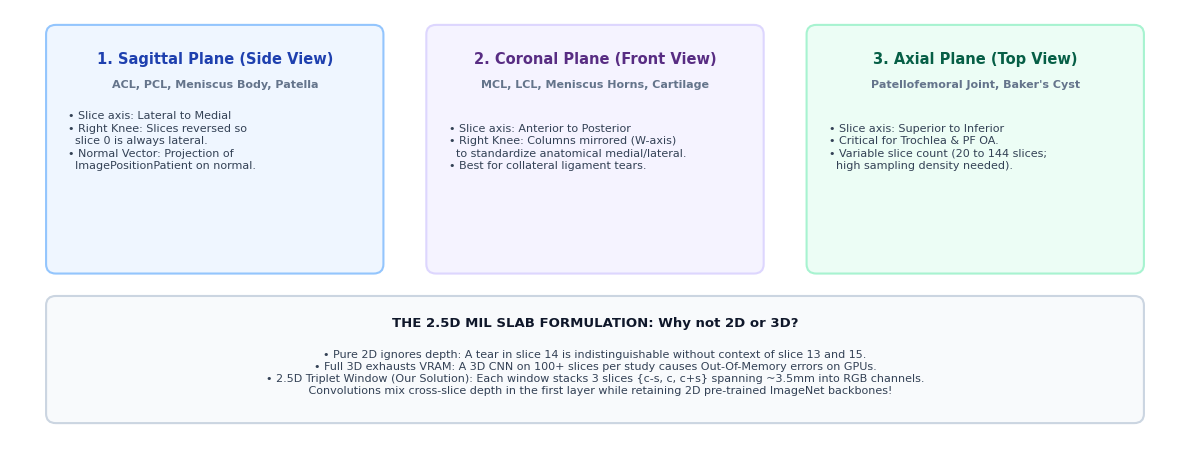
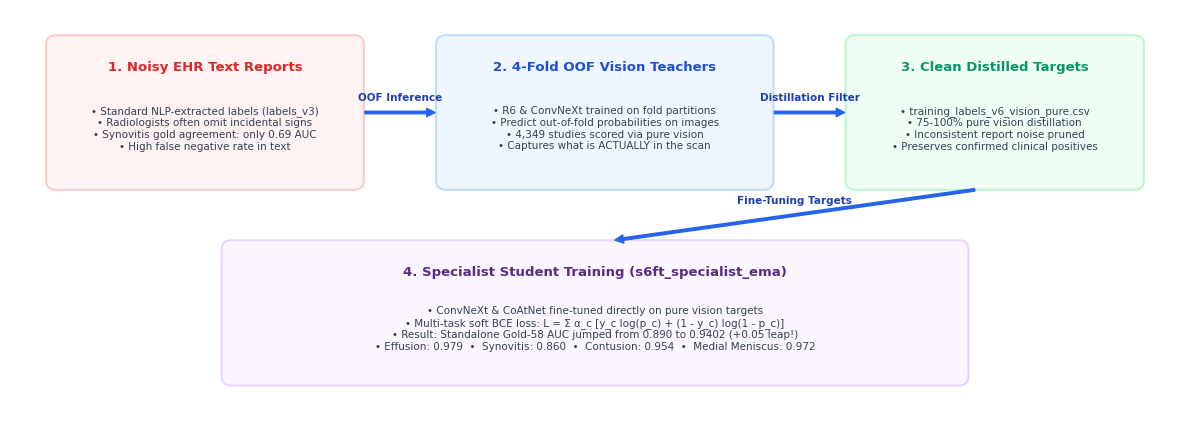

These figures' Python source, in order:
import matplotlib.pyplot as plt
import matplotlib.patches as patches
import numpy as np
import os

os.makedirs('assets', exist_ok=True)
plt.rcParams['font.sans-serif'] = 'DejaVu Sans'
plt.rcParams['font.family'] = 'sans-serif'

# -------------------------------------------------------------
# 1. MRI Planes & 2.5D Slab Sampling Diagram
# -------------------------------------------------------------
def make_mri_planes_diagram():
    fig, ax = plt.subplots(figsize=(12, 4.6), dpi=300)
    fig.patch.set_facecolor('#FFFFFF')
    ax.set_facecolor('#FFFFFF')
    ax.axis('off')
    ax.set_xlim(0, 12)
    ax.set_ylim(0, 4.6)

    def draw_card(x, y, w, h, title, sub, bg, border, head_c):
        card = patches.FancyBboxPatch((x, y), w, h, boxstyle="round,pad=0.03,rounding_size=0.1",
                                     facecolor=bg, edgecolor=border, linewidth=1.5, zorder=2)
        ax.add_patch(card)
        ax.text(x + w/2, y + h - 0.25, title, ha='center', va='top', fontsize=10.5, fontweight='bold', color=head_c, zorder=3)
        ax.text(x + w/2, y + h - 0.55, sub, ha='center', va='top', fontsize=8, fontweight='bold', color='#64748B', zorder=3)

    # 3 Anatomical Planes Cards
    draw_card(0.4, 1.8, 3.4, 2.6, "1. Sagittal Plane (Side View)", "ACL, PCL, Meniscus Body, Patella", '#EFF6FF', '#93C5FD', '#1E40AF')
    draw_card(4.3, 1.8, 3.4, 2.6, "2. Coronal Plane (Front View)", "MCL, LCL, Meniscus Horns, Cartilage", '#F5F3FF', '#DDD6FE', '#582C83')
    draw_card(8.2, 1.8, 3.4, 2.6, "3. Axial Plane (Top View)", "Patellofemoral Joint, Baker's Cyst", '#ECFDF5', '#A7F3D0', '#065F46')

    # Content inside Plane Cards
    ax.text(0.6, 2.9, "• Slice axis: Lateral to Medial\n• Right Knee: Slices reversed so\n  slice 0 is always lateral.\n• Normal Vector: Projection of\n  ImagePositionPatient on normal.", fontsize=8, color='#334155', linespacing=1.3, zorder=3)
    ax.text(4.5, 2.9, "• Slice axis: Anterior to Posterior\n• Right Knee: Columns mirrored (W-axis)\n  to standardize anatomical medial/lateral.\n• Best for collateral ligament tears.", fontsize=8, color='#334155', linespacing=1.3, zorder=3)
    ax.text(8.4, 2.9, "• Slice axis: Superior to Inferior\n• Critical for Trochlea & PF OA.\n• Variable slice count (20 to 144 slices;\n  high sampling density needed).", fontsize=8, color='#334155', linespacing=1.3, zorder=3)

    # Bottom Slab Formulation Card
    slab_box = patches.FancyBboxPatch((0.4, 0.2), 11.2, 1.3, boxstyle="round,pad=0.03,rounding_size=0.1",
                                     facecolor='#F8FAFC', edgecolor='#CBD5E1', linewidth=1.5, zorder=2)
    ax.add_patch(slab_box)
    ax.text(6.0, 1.25, "THE 2.5D MIL SLAB FORMULATION: Why not 2D or 3D?", ha='center', va='center', fontsize=9.5, fontweight='bold', color='#0F172A', zorder=3)
    ax.text(6.0, 0.72, 
            "• Pure 2D ignores depth: A tear in slice 14 is indistinguishable without context of slice 13 and 15.\n"
            "• Full 3D exhausts VRAM: A 3D CNN on 100+ slices per study causes Out-Of-Memory errors on GPUs.\n"
            "• 2.5D Triplet Window (Our Solution): Each window stacks 3 slices {c-s, c, c+s} spanning ~3.5mm into RGB channels.\n"
            "   Convolutions mix cross-slice depth in the first layer while retaining 2D pre-trained ImageNet backbones!", 
            ha='center', va='center', fontsize=8, color='#334155', linespacing=1.25, zorder=3)

    plt.tight_layout()
    plt.savefig('assets/diagram_mri_planes_windows.png', dpi=300, bbox_inches='tight', facecolor='#FFFFFF')
    plt.close()
    print("Created assets/diagram_mri_planes_windows.png")

# -------------------------------------------------------------
# 2. Vision Distillation Teacher-Student Loop Diagram
# -------------------------------------------------------------
def make_vision_distillation_diagram():
    fig, ax = plt.subplots(figsize=(12, 4.4), dpi=300)
    fig.patch.set_facecolor('#FFFFFF')
    ax.set_facecolor('#FFFFFF')
    ax.axis('off')
    ax.set_xlim(0, 12)
    ax.set_ylim(0, 4.4)

    def draw_box(x, y, w, h, title, sub, bg, border, head_c):
        box = patches.FancyBboxPatch((x, y), w, h, boxstyle="round,pad=0.03,rounding_size=0.1",
                                    facecolor=bg, edgecolor=border, linewidth=1.5, zorder=2)
        ax.add_patch(box)
        ax.text(x + w/2, y + h - 0.25, title, ha='center', va='top', fontsize=9.5, fontweight='bold', color=head_c, zorder=3)
        ax.text(x + w/2, y + (h - 0.35)/2, sub, ha='center', va='center', fontsize=7.5, color='#334155', multialignment='center', zorder=3, linespacing=1.2)

    def draw_arrow(x1, y1, x2, y2, label=''):
        ax.annotate('', xy=(x2, y2), xytext=(x1, y1),
                    arrowprops=dict(facecolor='#2563EB', edgecolor='#2563EB', width=1.8, headwidth=6, headlength=6, shrink=0.05), zorder=4)
        if label:
            ax.text((x1+x2)/2, (y1+y2)/2 + 0.1, label, ha='center', va='bottom', fontsize=7.5, fontweight='bold', color='#1E40AF', zorder=5)

    draw_box(0.4, 2.5, 3.2, 1.6, "1. Noisy EHR Text Reports", 
             "• Standard NLP-extracted labels (labels_v3)\n• Radiologists often omit incidental signs\n• Synovitis gold agreement: only 0.69 AUC\n• High false negative rate in text", 
             '#FEF2F2', '#FECACA', '#DC2626')

    draw_box(4.4, 2.5, 3.4, 1.6, "2. 4-Fold OOF Vision Teachers", 
             "• R6 & ConvNeXt trained on fold partitions\n• Predict out-of-fold probabilities on images\n• 4,349 studies scored via pure vision\n• Captures what is ACTUALLY in the scan", 
             '#EFF6FF', '#BFDBFE', '#1D4ED8')

    draw_box(8.6, 2.5, 3.0, 1.6, "3. Clean Distilled Targets", 
             "• training_labels_v6_vision_pure.csv\n• 75-100% pure vision distillation\n• Inconsistent report noise pruned\n• Preserves confirmed clinical positives", 
             '#F0FDF4', '#BBF7D0', '#059669')

    draw_arrow(3.6, 3.3, 4.4, 3.3, "OOF Inference")
    draw_arrow(7.8, 3.3, 8.6, 3.3, "Distillation Filter")

    # Bottom Student Fine-Tuning Box
    draw_box(2.2, 0.4, 7.6, 1.5, "4. Specialist Student Training (s6ft_specialist_ema)", 
             "• ConvNeXt & CoAtNet fine-tuned directly on pure vision targets\n"
             "• Multi-task soft BCE loss: L = Σ α_c [y_c log(p_c) + (1 - y_c) log(1 - p_c)]\n"
             "• Result: Standalone Gold-58 AUC jumped from 0.890 to 0.9402 (+0.05 leap!)\n"
             "• Effusion: 0.979  •  Synovitis: 0.860  •  Contusion: 0.954  •  Medial Meniscus: 0.972", 
             '#FAF5FF', '#E9D5FF', '#582C83')

    draw_arrow(10.1, 2.5, 6.0, 1.9, "Fine-Tuning Targets")

    plt.tight_layout()
    plt.savefig('assets/diagram_vision_distillation.png', dpi=300, bbox_inches='tight', facecolor='#FFFFFF')
    plt.close()
    print("Created assets/diagram_vision_distillation.png")

if __name__ == '__main__':
    make_mri_planes_diagram()
    make_vision_distillation_diagram()
